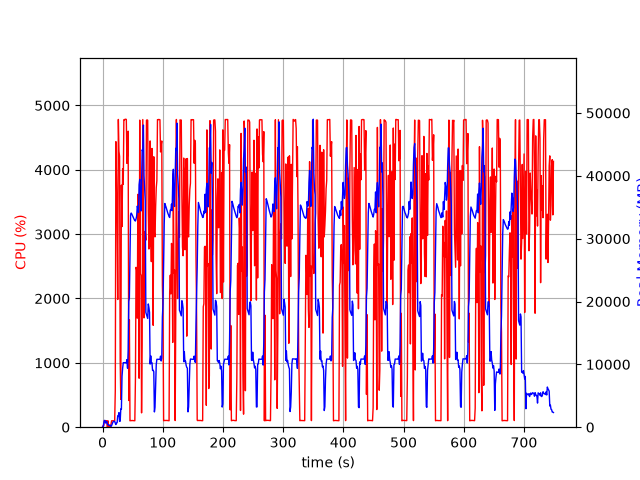

Source data for this figure (header and first rows):
elapsed_time, nproc, cpu, mem_real, mem_virtual
3.743171691894531e-05, 1, 0.0, 7.211, 3185
1.006, 2, 23.8, 65.96, 249
2.014, 14, 21.8, 649.9, 4498
3.023, 5, 101.2, 1066, 3174
4.031, 5, 102.2, 1071, 3290
5.04, 3, 98.3, 665.5, 2201
6.047, 3, 100.3, 761.6, 2201
7.054, 3, 100.1, 910.3, 2441
8.063, 4, 4.0, 442.5, 2061
9.071, 3, 99.2, 417, 1806
10.08, 3, 2.0, 358.7, 1715
11.09, 3, 2.0, 277.1, 1647
12.09, 3, 4.0, 326.3, 1697
13.1, 3, 1.0, 267.2, 1589
14.11, 1, 51.6, 127.8, 1013
15.12, 1, 100.0, 271.8, 1333
16.13, 1, 100.1, 535.8, 1973
17.14, 1, 99.3, 787.8, 3259
18.14, 1, 100.2, 922.6, 2747
19.15, 1, 99.2, 922.6, 2747
20.16, 1, 100.1, 922.6, 2747
21.17, 1, 566.9, 644.5, 6788
22.2, 1, 4437, 422.1, 6808
23.21, 1, 3854, 674.2, 6832
24.23, 1, 3156, 715.4, 7500
25.24, 1, 1984, 1806, 7500
26.25, 1, 4782, 1806, 7500
27.27, 1, 4289, 2318, 7500
28.29, 1, 4207, 918.3, 7500
29.3, 1, 1028, 961, 8524
30.31, 1, 432.6, 2910, 9617
31.32, 1, 3763, 2855, 9617
32.36, 1, 3118, 8109, 16029
33.38, 1, 4015, 9381, 20139
34.4, 1, 3776, 10270, 20139
35.41, 1, 4779, 10270, 20139
36.43, 1, 4775, 10267, 20139
37.45, 1, 4786, 10264, 20139
38.47, 1, 4784, 10240, 20139
39.49, 1, 4783, 10240, 20139
40.51, 1, 4100, 10752, 20139
41.53, 1, 4255, 9386, 20139
42.54, 1, 4600, 12139, 24540
43.57, 1, 414.7, 20005, 35110
44.57, 1, 1668, 20612, 55590
45.58, 1, 99.2, 27256, 55590
46.59, 1, 103.1, 33770, 55590
47.6, 1, 102.2, 34077, 55590
48.61, 1, 102.2, 33909, 55590
49.61, 1, 104.2, 33689, 55590
50.62, 1, 102.2, 33477, 55590
51.63, 1, 102.3, 33240, 55590
52.63, 1, 101.3, 33051, 55590
53.64, 1, 100.2, 32882, 55590
54.65, 1, 761.8, 32812, 55590
55.66, 1, 2485, 33144, 55590
56.69, 1, 2446, 33623, 55590
57.71, 1, 1695, 35178, 55590
58.73, 1, 3619, 34781, 55590
59.75, 1, 2536, 34180, 80166
... 679 more rows
